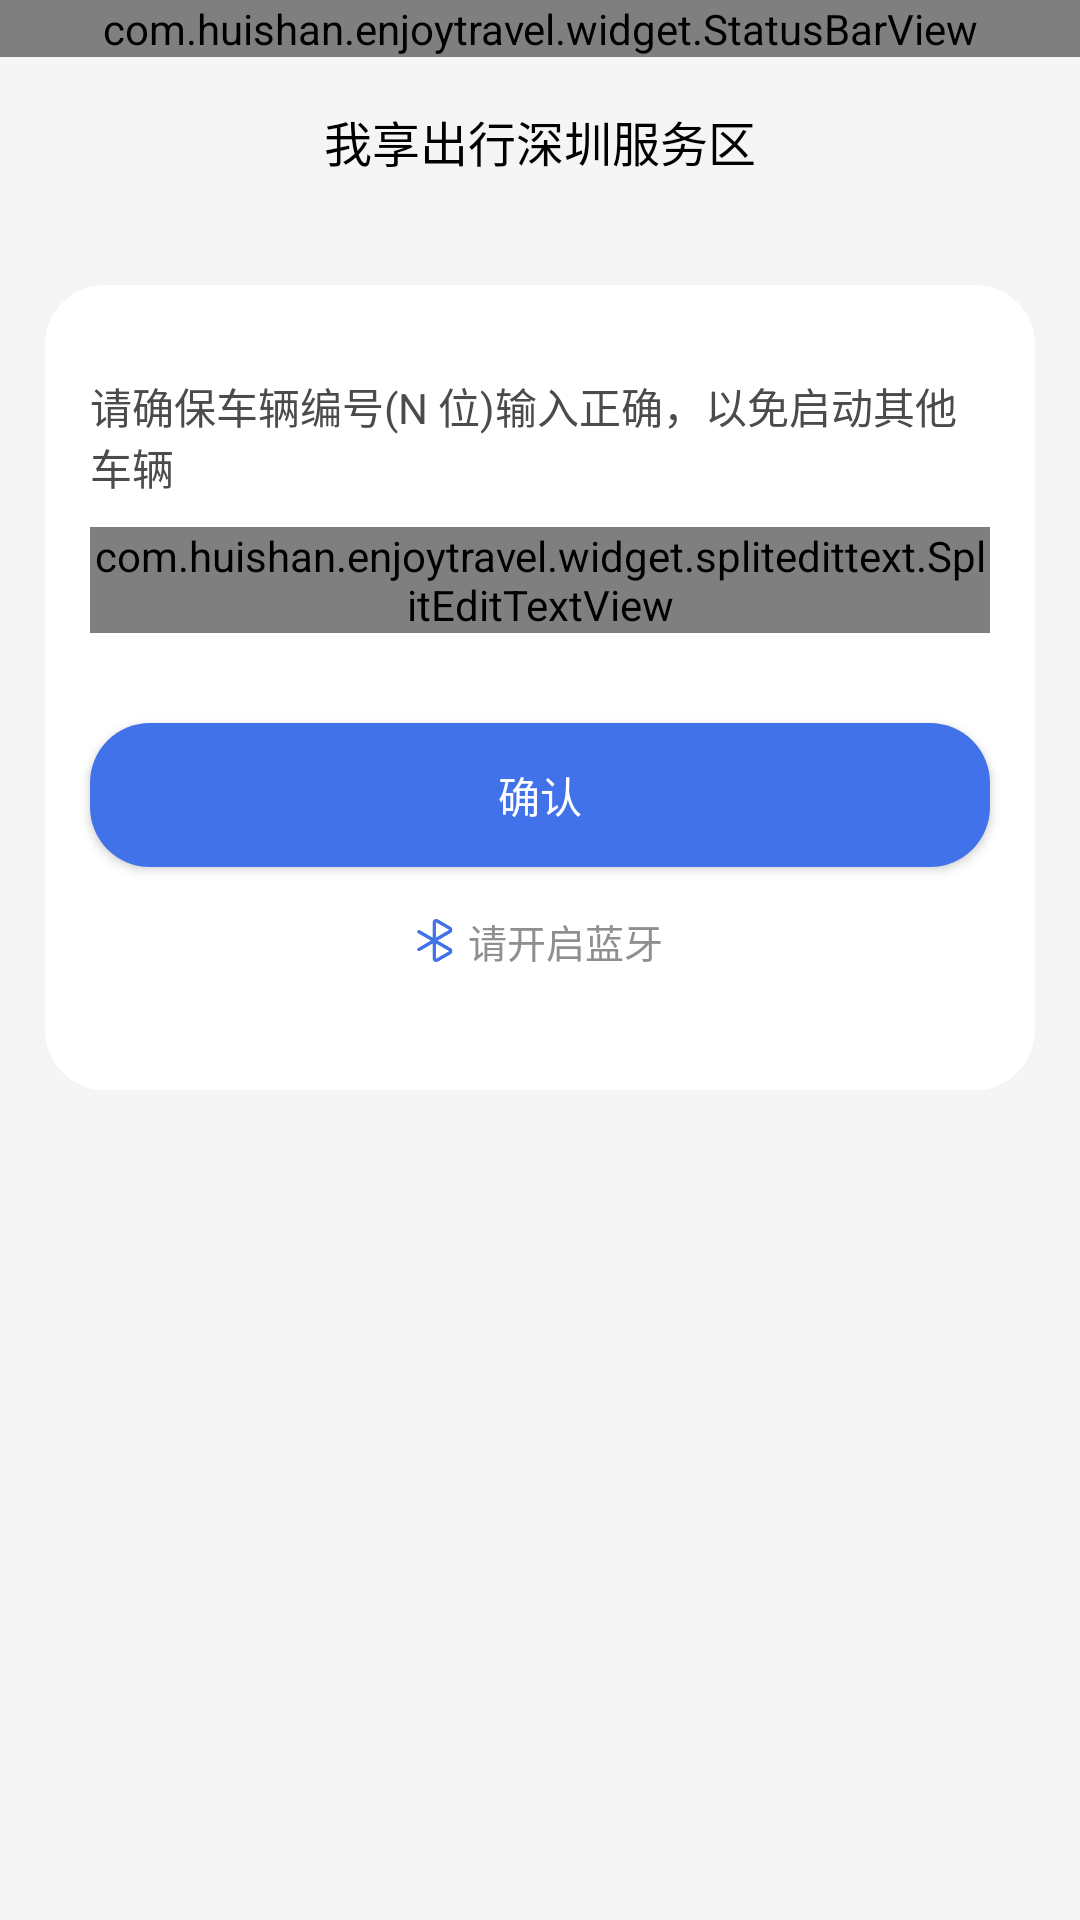

Reconstruct the res/layout file that produces this screen, plus the resources it refers to.
<!-- AndroidManifest.xml: application theme AppTheme -->
<!-- res/layout/fragment_input_bike_number.xml -->
<?xml version="1.0" encoding="utf-8"?>
<layout xmlns:android="http://schemas.android.com/apk/res/android"
    xmlns:app="http://schemas.android.com/apk/res-auto">

    <data>

        <variable
            name="viewmodel"
            type="com.huishan.enjoytravel.ui.home.scanner.InputBikeNumberViewModel" />
    </data>

    <androidx.constraintlayout.widget.ConstraintLayout
        android:layout_width="match_parent"
        android:layout_height="match_parent"
        android:background="@color/background_gray_color"
        android:focusable="true">

        <com.huishan.enjoytravel.widget.StatusBarView
            android:id="@+id/status_bar"
            android:layout_width="0dp"
            android:layout_height="wrap_content"
            android:background="@color/white"
            app:layout_constraintLeft_toLeftOf="parent"
            app:layout_constraintRight_toRightOf="parent"
            app:layout_constraintTop_toTopOf="parent" />

        <include
            layout="@layout/title_layout"
            android:layout_width="0dp"
            android:layout_height="?attr/actionBarSize"
            app:layout_constraintLeft_toLeftOf="parent"
            app:layout_constraintRight_toRightOf="parent"
            app:layout_constraintTop_toBottomOf="@id/status_bar" />

        <androidx.constraintlayout.widget.ConstraintLayout
            android:id="@+id/cl_content"
            android:layout_width="0dp"
            android:layout_height="wrap_content"
            android:layout_marginStart="@dimen/default_horizontal_offset"
            android:layout_marginTop="20dp"
            android:layout_marginEnd="@dimen/default_horizontal_offset"
            android:background="@drawable/shape_common_white_radius_bg"
            app:layout_constraintLeft_toLeftOf="parent"
            app:layout_constraintRight_toRightOf="parent"
            app:layout_constraintTop_toBottomOf="@id/cl_title">

            <TextView
                android:id="@+id/tv_tip"
                android:layout_width="0dp"
                android:layout_height="wrap_content"
                android:layout_marginLeft="@dimen/default_horizontal_offset"
                android:layout_marginTop="30dp"
                android:layout_marginRight="@dimen/default_horizontal_offset"
                android:text="请确保车辆编号(N 位)输入正确，以免启动其他车辆"
                android:textColor="#4B4B4B"
                android:textSize="14sp"
                app:layout_constraintEnd_toEndOf="parent"
                app:layout_constraintStart_toStartOf="parent"
                app:layout_constraintTop_toTopOf="parent" />

            <com.huishan.enjoytravel.widget.splitedittext.SplitEditTextView
                android:id="@+id/et_bike"
                android:layout_width="match_parent"
                android:layout_height="wrap_content"
                android:layout_marginStart="@dimen/default_horizontal_offset"
                android:layout_marginTop="10dp"
                android:layout_marginEnd="@dimen/default_horizontal_offset"
                android:inputType="number"
                android:text="@={viewmodel.bikeNumber}"
                android:textColor="@color/default_black_color"
                android:textSize="16sp"
                app:borderSize="0dp"
                app:boxColor="#F5F5F5"
                app:contentNumber="9"
                app:contentShowMode="text"
                app:corner_size="10dp"
                app:cursorColor="@color/default_black_color"
                app:cursorWidth="2dp"
                app:inputBoxSquare="true"
                app:inputBoxStyle="singleBox"
                app:isBoxFill="true"
                app:layout_constraintLeft_toLeftOf="parent"
                app:layout_constraintRight_toRightOf="parent"
                app:layout_constraintTop_toBottomOf="@id/tv_tip"
                app:spaceSize="5dp" />

            <Button
                android:id="@+id/bt_confirm"
                android:layout_width="0dp"
                android:layout_height="wrap_content"
                android:layout_marginTop="30dp"
                android:background="@drawable/shape_rectangle_blue_content_radius_20dp"
                android:onClick="@{() -> viewmodel.onConfirm()}"
                android:text="确认"
                android:textColor="@color/white"
                app:layout_constraintLeft_toLeftOf="@id/et_bike"
                app:layout_constraintRight_toRightOf="@id/et_bike"
                app:layout_constraintTop_toBottomOf="@id/et_bike" />

            <LinearLayout
                android:id="@+id/ll_bluetooth"
                android:layout_width="wrap_content"
                android:layout_height="wrap_content"
                android:layout_marginTop="15dp"
                android:layout_marginBottom="40dp"
                android:gravity="center"
                android:orientation="horizontal"
                app:layout_constraintBottom_toBottomOf="parent"
                app:layout_constraintLeft_toLeftOf="parent"
                app:layout_constraintRight_toRightOf="parent"
                app:layout_constraintTop_toBottomOf="@id/bt_confirm">

                <ImageView
                    android:layout_width="12dp"
                    android:layout_height="14.4dp"
                    android:src="@drawable/ic_bluetooth" />

                <TextView
                    android:id="@+id/tv_bluetooth"
                    android:layout_width="wrap_content"
                    android:layout_height="wrap_content"
                    android:layout_marginStart="5dp"
                    android:text="请开启蓝牙"
                    android:textColor="#8F8F8F"
                    android:textSize="13sp" />

            </LinearLayout>
        </androidx.constraintlayout.widget.ConstraintLayout>
    </androidx.constraintlayout.widget.ConstraintLayout>
</layout>
<!-- res/layout/title_layout.xml (included above) -->
<?xml version="1.0" encoding="utf-8"?>
<androidx.constraintlayout.widget.ConstraintLayout xmlns:android="http://schemas.android.com/apk/res/android"
    xmlns:app="http://schemas.android.com/apk/res-auto"
    android:id="@+id/cl_title"
    android:layout_width="match_parent"
    android:layout_height="?attr/actionBarSize">

    <ImageView
        android:id="@+id/iv_left"
        android:layout_width="24dp"
        android:layout_height="24dp"
        android:layout_marginStart="10dp"
        app:layout_constraintBottom_toBottomOf="parent"
        app:layout_constraintLeft_toLeftOf="parent"
        app:layout_constraintTop_toTopOf="parent"
        android:visibility="invisible"/>

    <TextView
        android:id="@+id/tv_title"
        android:layout_width="wrap_content"
        android:layout_height="wrap_content"
        android:text="我享出行深圳服务区"
        android:textColor="@color/black"
        android:textSize="16sp"
        app:layout_constraintBottom_toBottomOf="parent"
        app:layout_constraintLeft_toLeftOf="parent"
        app:layout_constraintRight_toRightOf="parent"
        app:layout_constraintTop_toTopOf="parent" />

    <ImageView
        android:id="@+id/iv_title_icon"
        android:layout_width="12dp"
        android:layout_height="12dp"
        android:layout_marginLeft="5dp"
        app:layout_constraintBottom_toBottomOf="@id/tv_title"
        app:layout_constraintLeft_toRightOf="@id/tv_title"
        app:layout_constraintTop_toTopOf="@id/tv_title"
        android:visibility="invisible"/>

    <ImageView
        android:id="@+id/iv_right"
        android:layout_width="24dp"
        android:layout_height="24dp"
        android:layout_marginRight="10dp"
        app:layout_constraintBottom_toBottomOf="parent"
        app:layout_constraintRight_toRightOf="parent"
        app:layout_constraintTop_toTopOf="parent"
        android:visibility="invisible"/>

    
</androidx.constraintlayout.widget.ConstraintLayout>
<!-- resources referenced by this layout -->
<resources>
  <color name="background_gray_color">#F5F5F5</color>
  <color name="black">#FF000000</color>
  <color name="default_black_color">#242424</color>
  <color name="white">#FFFFFFFF</color>
  <dimen name="default_horizontal_offset">15dp</dimen>
  <!-- drawable ic_bluetooth: png bitmap (drawable-xxxhdpi, 2266 bytes) -->
  <!-- drawable shape_common_white_radius_bg (drawable) -->
  <?xml version="1.0" encoding="utf-8"?>
  <shape xmlns:android="http://schemas.android.com/apk/res/android">
      <solid android:color="#ffffffff" />
      <item android:name="android:shadowColor">#1a000000</item>
      <item android:name="android:shadowDx">0</item>
      <item android:name="android:shadowDy">3</item>
      <corners android:topLeftRadius="20dp" android:topRightRadius="20dp" android:bottomLeftRadius="20dp" android:bottomRightRadius="20dp" />
  </shape>
  <!-- drawable shape_rectangle_blue_content_radius_20dp (drawable) -->
  <?xml version="1.0" encoding="utf-8"?>
  <shape xmlns:android="http://schemas.android.com/apk/res/android">
      <solid android:color="#ff4272ea" />
      <corners android:topLeftRadius="20dp" android:topRightRadius="20dp" android:bottomLeftRadius="20dp" android:bottomRightRadius="20dp" />
  </shape>
  <style name="AppTheme" parent="Theme.AppCompat.Light.DarkActionBar">
          
          <item name="android:windowNoTitle">true</item>
          <item name="windowActionBar">true</item>
          <item name="android:windowTranslucentStatus">true</item>
          <item name="android:windowDisablePreview">true</item>
      </style>
</resources>
